Run: headless pygame with SDL's dummy video driver; simulated clock (each Clock.tick advances the game by its frame time, no real sleeping); random seed 0; keys injected as events and as key.get_pressed() state; no mouse input; restart key SPACE tapped at the start of phases 3 and 4.
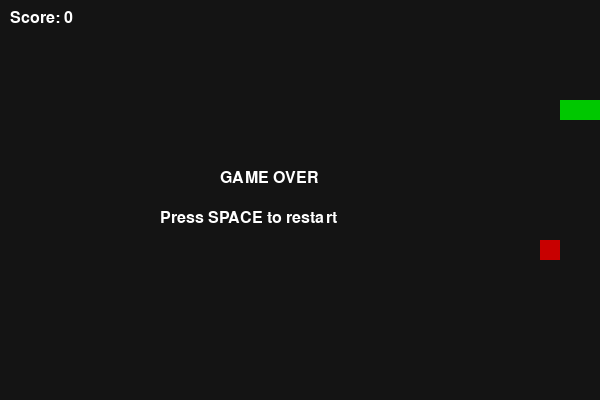
Frame 1 of 4 · flips 1–60 · no input
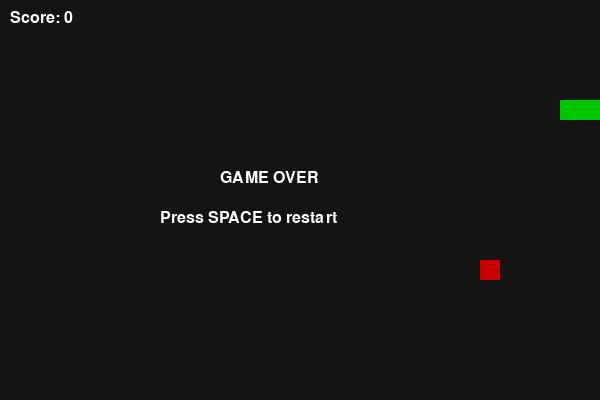
Frame 2 of 4 · flips 61–180 · tapped SPACE, RETURN · held RIGHT (→), D
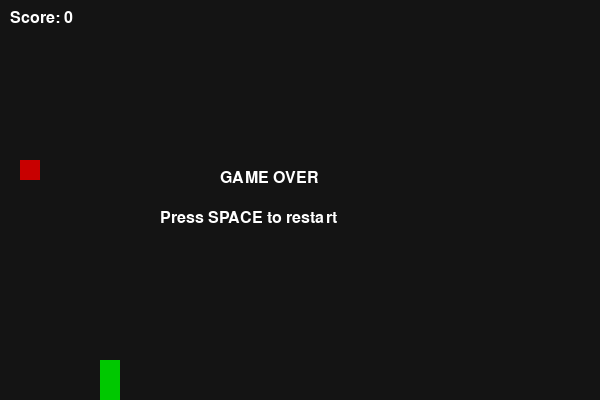
Frame 3 of 4 · flips 181–300 · tapped SPACE · held DOWN (↓), S
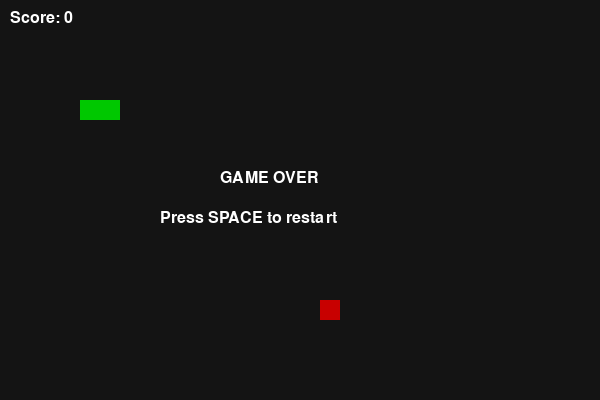
Frame 4 of 4 · flips 301–420 · tapped SPACE · held LEFT (←), A, UP (↑), W

The pygame program that drew these frames:

import pygame
import random

pygame.init()

# настройки
WIDTH, HEIGHT = 600, 400
CELL = 20

screen = pygame.display.set_mode((WIDTH, HEIGHT))
pygame.display.set_caption("Snake")

clock = pygame.time.Clock()

# цвета
BLACK = (20, 20, 20)
GREEN = (0, 200, 0)
RED = (200, 0, 0)
WHITE = (255, 255, 255)

font = pygame.font.SysFont("Arial", 24)

def reset_game():
    snake = [(100, 100), (80, 100), (60, 100)]
    dx, dy = CELL, 0
    food = (random.randrange(0, WIDTH, CELL),
            random.randrange(0, HEIGHT, CELL))
    score = 0
    return snake, dx, dy, food, score


snake, dx, dy, food, score = reset_game()

running = True
game_over = False

while running:

    for event in pygame.event.get():
        if event.type == pygame.QUIT:
            running = False

        if event.type == pygame.KEYDOWN:
            if game_over and event.key == pygame.K_SPACE:
                snake, dx, dy, food, score = reset_game()
                game_over = False

    keys = pygame.key.get_pressed()

    if not game_over:
        if keys[pygame.K_UP] and dy == 0:
            dx, dy = 0, -CELL
        if keys[pygame.K_DOWN] and dy == 0:
            dx, dy = 0, CELL
        if keys[pygame.K_LEFT] and dx == 0:
            dx, dy = -CELL, 0
        if keys[pygame.K_RIGHT] and dx == 0:
            dx, dy = CELL, 0

        head = (snake[0][0] + dx, snake[0][1] + dy)
        snake.insert(0, head)

        if head == food:
            score += 1
            food = (random.randrange(0, WIDTH, CELL),
                    random.randrange(0, HEIGHT, CELL))
        else:
            snake.pop()

        # столкновения
        if (head in snake[1:] or
            head[0] < 0 or head[0] >= WIDTH or
            head[1] < 0 or head[1] >= HEIGHT):
            game_over = True

    # рисование
    screen.fill(BLACK)

    # змейка
    for segment in snake:
        pygame.draw.rect(screen, GREEN,
                         (segment[0], segment[1], CELL, CELL))

    # еда
    pygame.draw.rect(screen, RED,
                     (food[0], food[1], CELL, CELL))

    # счёт
    score_text = font.render(f"Score: {score}", True, WHITE)
    screen.blit(score_text, (10, 10))

    # game over
    if game_over:
        text1 = font.render("GAME OVER", True, WHITE)
        text2 = font.render("Press SPACE to restart", True, WHITE)

        screen.blit(text1, (WIDTH // 2 - 80, HEIGHT // 2 - 30))
        screen.blit(text2, (WIDTH // 2 - 140, HEIGHT // 2 + 10))

    pygame.display.flip()
    clock.tick(10)

pygame.quit()
